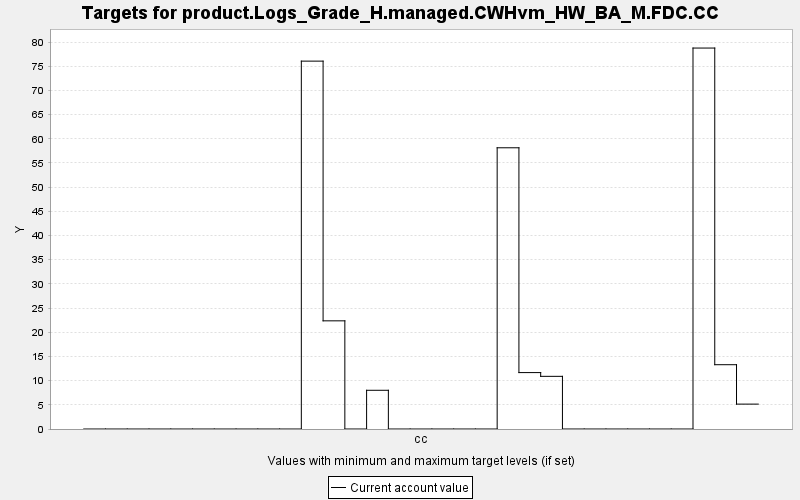

The data file committed next to this chart (first rows):
TARGET, PERIOD, YEAR, PERIODWIDTH, MINIMUM, MAXIMUM, MINWEIGHT, MAXWEIGHT, CURRENT, SUMMARY
product.Logs_Grade_H.managed.CWHvm_HW_BA…, 0, 0, 10.0, 0.0, 10000, 1.0, 1.0, 0.0, 0.0
product.Logs_Grade_H.managed.CWHvm_HW_BA…, 1, 10, 10.0, 0.0, 10000, 1.0, 1.0, 0.0, 0.0
product.Logs_Grade_H.managed.CWHvm_HW_BA…, 2, 20, 10.0, 0.0, 10000, 1.0, 1.0, 0.0, 0.0
product.Logs_Grade_H.managed.CWHvm_HW_BA…, 3, 30, 10.0, 0.0, 10000, 1.0, 1.0, 0.0, 0.0
product.Logs_Grade_H.managed.CWHvm_HW_BA…, 4, 40, 10.0, 0.0, 10000, 1.0, 1.0, 0.0, 0.0
product.Logs_Grade_H.managed.CWHvm_HW_BA…, 5, 50, 10.0, 0.0, 10000, 1.0, 1.0, 0.0, 0.0
product.Logs_Grade_H.managed.CWHvm_HW_BA…, 6, 60, 10.0, 0.0, 10000, 1.0, 1.0, 0.0, 0.0
product.Logs_Grade_H.managed.CWHvm_HW_BA…, 7, 70, 10.0, 0.0, 10000, 1.0, 1.0, 0.0, 0.0
product.Logs_Grade_H.managed.CWHvm_HW_BA…, 8, 80, 10.0, 0.0, 10000, 1.0, 1.0, 0.0, 0.0
product.Logs_Grade_H.managed.CWHvm_HW_BA…, 9, 90, 10.0, 0.0, 10000, 1.0, 1.0, 0.0, 0.0
product.Logs_Grade_H.managed.CWHvm_HW_BA…, 10, 100, 10.0, 0.0, 10000, 1.0, 1.0, 76.06, 0.0
product.Logs_Grade_H.managed.CWHvm_HW_BA…, 11, 110, 10.0, 0.0, 10000, 1.0, 1.0, 22.36, 0.0
product.Logs_Grade_H.managed.CWHvm_HW_BA…, 12, 120, 10.0, 0.0, 10000, 1.0, 1.0, 0.0, 0.0
product.Logs_Grade_H.managed.CWHvm_HW_BA…, 13, 130, 10.0, 0.0, 10000, 1.0, 1.0, 8.005, 0.0
product.Logs_Grade_H.managed.CWHvm_HW_BA…, 14, 140, 10.0, 0.0, 10000, 1.0, 1.0, 0.0, 0.0
product.Logs_Grade_H.managed.CWHvm_HW_BA…, 15, 150, 10.0, 0.0, 10000, 1.0, 1.0, 0.0, 0.0
product.Logs_Grade_H.managed.CWHvm_HW_BA…, 16, 160, 10.0, 0.0, 10000, 1.0, 1.0, 0.0, 0.0
product.Logs_Grade_H.managed.CWHvm_HW_BA…, 17, 170, 10.0, 0.0, 10000, 1.0, 1.0, 0.0, 0.0
product.Logs_Grade_H.managed.CWHvm_HW_BA…, 18, 180, 10.0, 0.0, 10000, 1.0, 1.0, 0.0, 0.0
product.Logs_Grade_H.managed.CWHvm_HW_BA…, 19, 190, 10.0, 0.0, 10000, 1.0, 1.0, 58.14, 0.0
product.Logs_Grade_H.managed.CWHvm_HW_BA…, 20, 200, 10.0, 0.0, 10000, 1.0, 1.0, 11.66, 0.0
product.Logs_Grade_H.managed.CWHvm_HW_BA…, 21, 210, 10.0, 0.0, 10000, 1.0, 1.0, 10.89, 0.0
product.Logs_Grade_H.managed.CWHvm_HW_BA…, 22, 220, 10.0, 0.0, 10000, 1.0, 1.0, 0.0, 0.0
product.Logs_Grade_H.managed.CWHvm_HW_BA…, 23, 230, 10.0, 0.0, 10000, 1.0, 1.0, 0.0, 0.0
product.Logs_Grade_H.managed.CWHvm_HW_BA…, 24, 240, 10.0, 0.0, 10000, 1.0, 1.0, 0.0, 0.0
product.Logs_Grade_H.managed.CWHvm_HW_BA…, 25, 250, 10.0, 0.0, 10000, 1.0, 1.0, 0.0, 0.0
product.Logs_Grade_H.managed.CWHvm_HW_BA…, 26, 260, 10.0, 0.0, 10000, 1.0, 1.0, 0.0, 0.0
product.Logs_Grade_H.managed.CWHvm_HW_BA…, 27, 270, 10.0, 0.0, 10000, 1.0, 1.0, 0.0, 0.0
product.Logs_Grade_H.managed.CWHvm_HW_BA…, 28, 280, 10.0, 0.0, 10000, 1.0, 1.0, 78.76, 0.0
product.Logs_Grade_H.managed.CWHvm_HW_BA…, 29, 290, 10.0, 0.0, 10000, 1.0, 1.0, 13.29, 0.0
product.Logs_Grade_H.managed.CWHvm_HW_BA…, 30, 300, 10.0, 0.0, 10000, 1.0, 1.0, 5.146, 0.0
